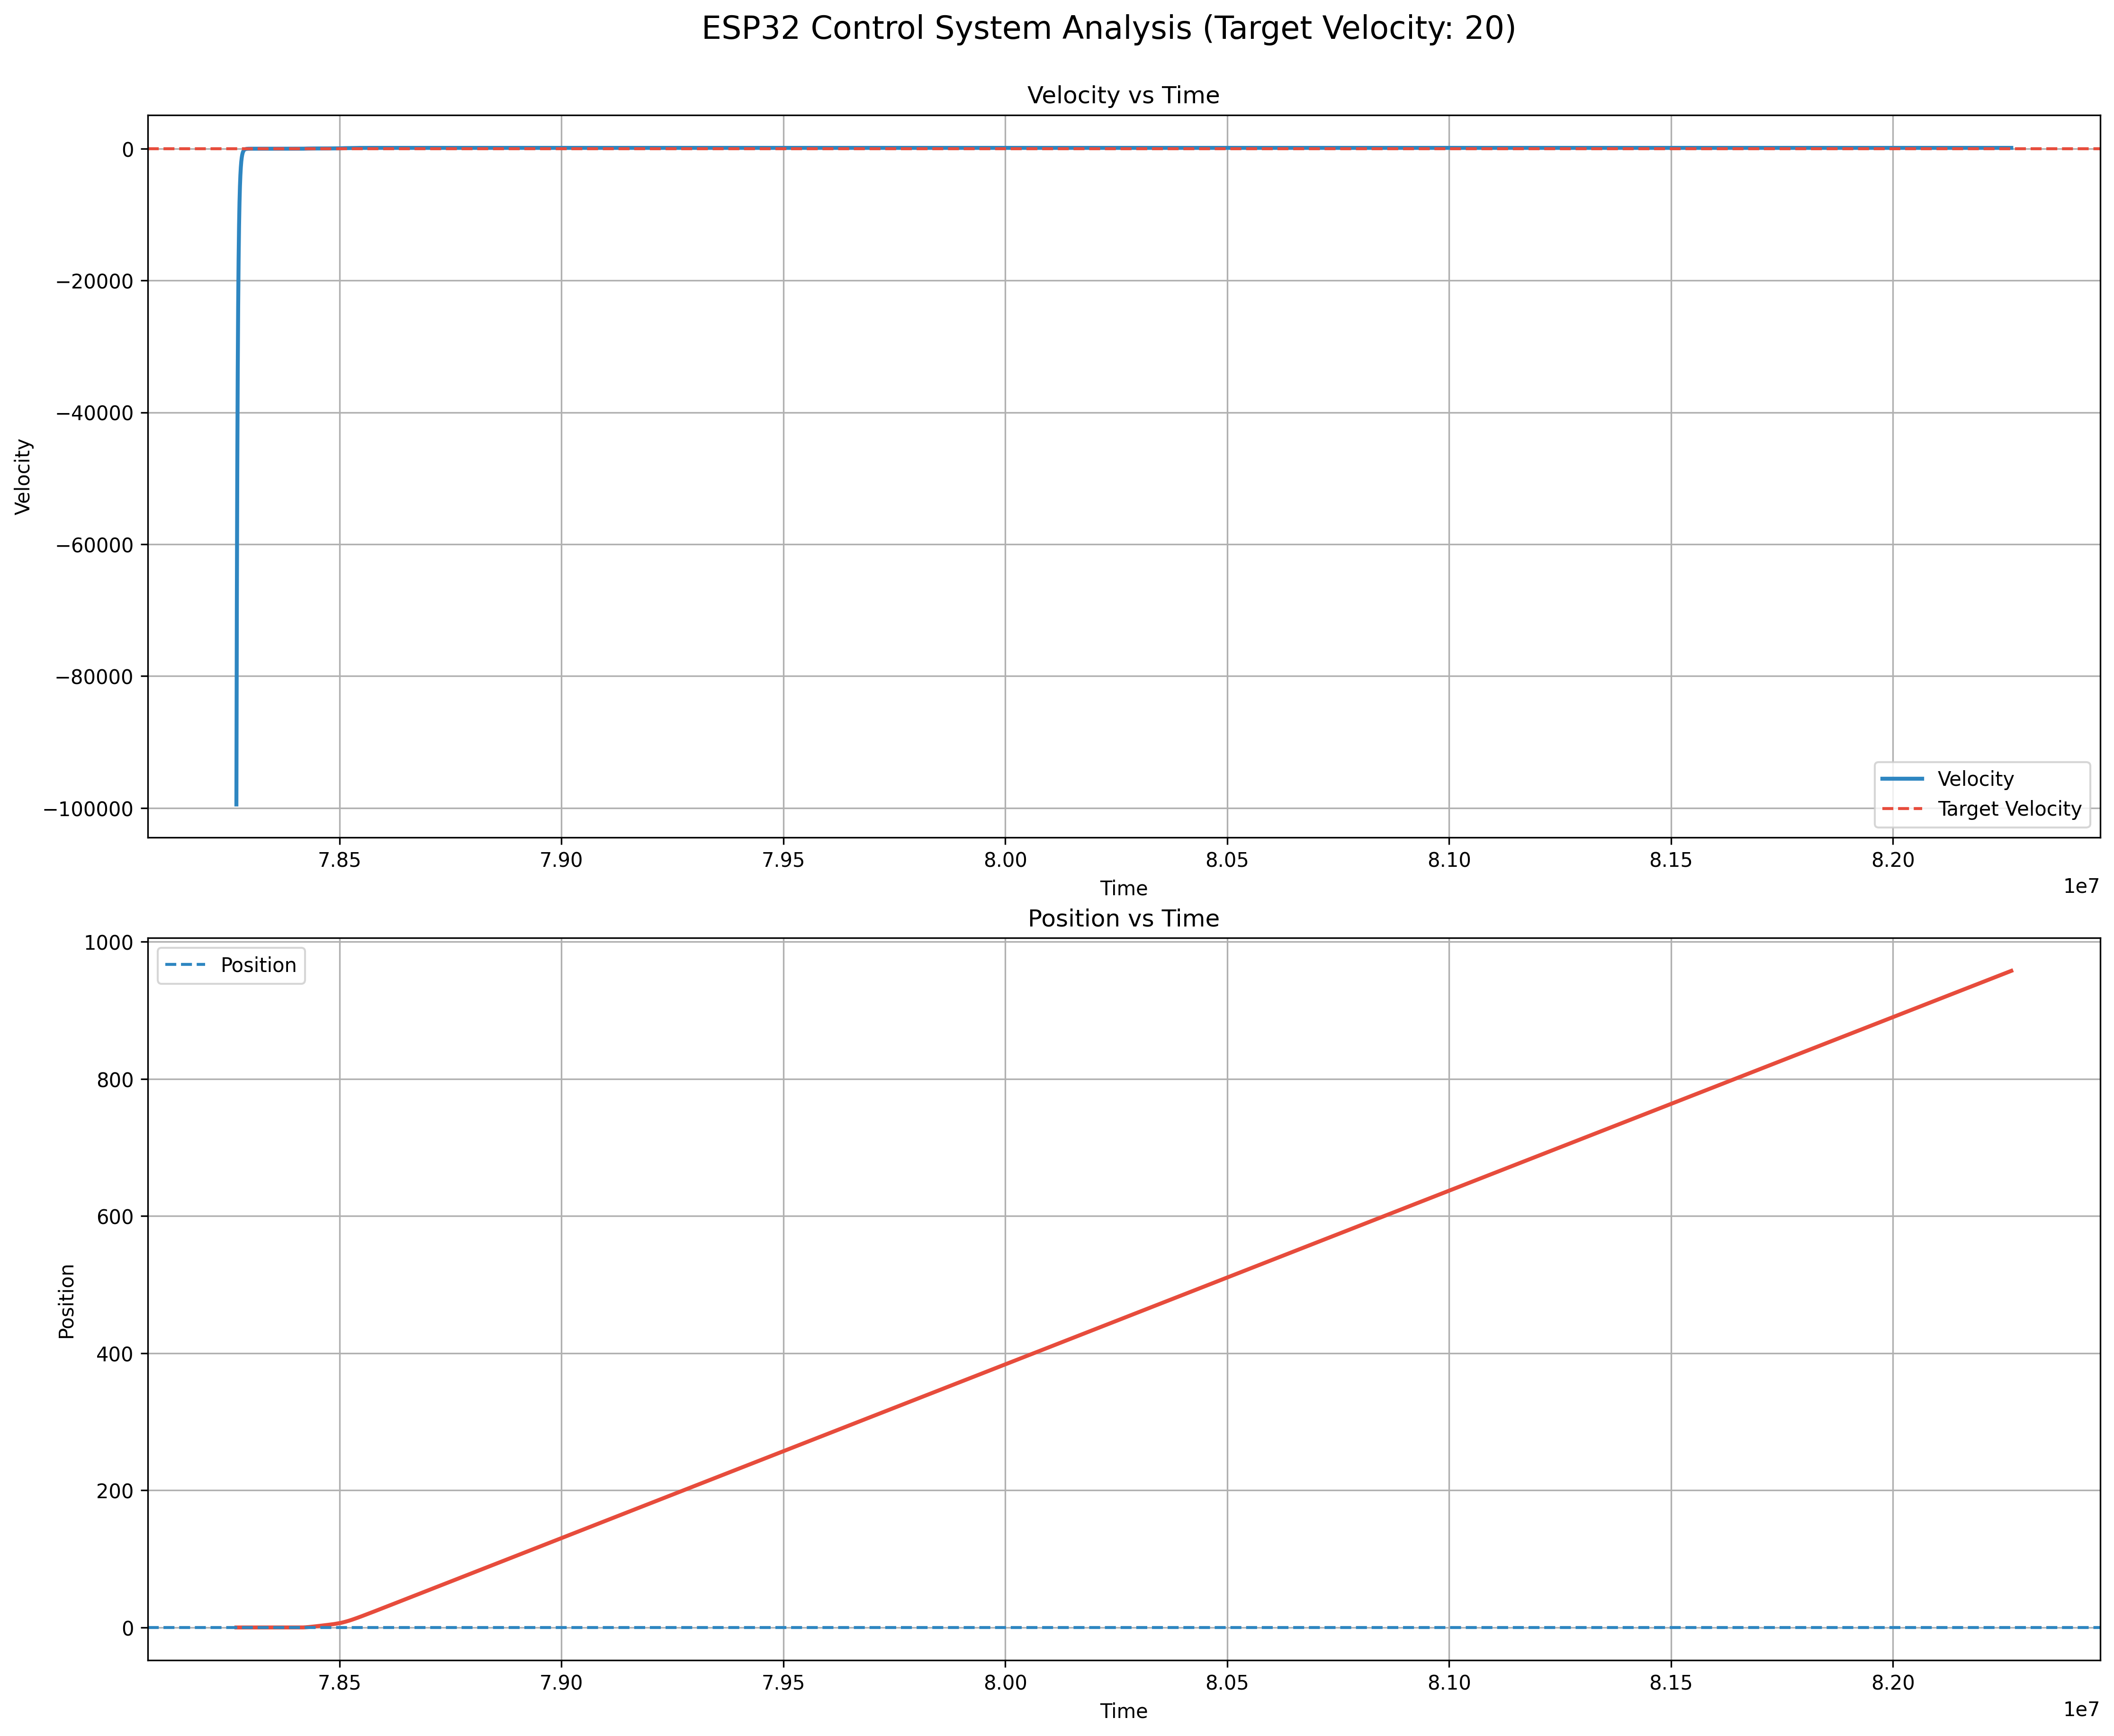

The file beside this chart, header and first rows:
i, timestamp, count, position, velocity, step, pwm
0, 78267656, 0, -0.0000, -99459, 0.4, 1660
1, 78268656, 0, -0.0000, -69621, 0.4, 1660
2, 78269656, 0, -0.0000, -48735, 0.4, 1660
3, 78270656, 0, -0.0000, -34114, 0.4, 1660
4, 78271656, 0, -0.0000, -23880, 0.4, 1660
5, 78272656, 0, -0.0000, -16716, 0.4, 1660
6, 78273656, 0, -0.0000, -11701, 0.4, 1660
7, 78274656, 0, -0.0000, -8191, 0.4, 1660
8, 78275656, 0, -0.0000, -5734, 0.4, 1660
9, 78276656, 0, -0.0000, -4014, 0.4, 1660
10, 78277656, 0, -0.0000, -2809, 0.4, 1660
11, 78278656, 0, -0.0000, -1967, 0.4, 1660
12, 78279656, 0, -0.0000, -1377, 0.4, 1660
13, 78280656, 0, -0.0000, -963.6, 0.4, 1660
14, 78281656, 0, -0.0000, -674.6, 0.4, 1660
15, 78282656, 0, -0.0000, -472.2, 0.4, 1660
16, 78283656, 0, -0.0000, -330.5, 0.4, 1660
17, 78284656, 0, -0.0000, -231.4, 0.4, 1660
18, 78285656, 0, -0.0000, -162, 0.4, 1660
19, 78286656, 0, -0.0000, -113.4, 0.4, 1660
20, 78287656, 0, -0.0000, -79.36, 0.4, 1660
21, 78288656, 0, -0.0000, -55.55, 0.4, 1660
22, 78289656, 0, -0.0000, -38.89, 0.4, 1660
23, 78290656, 0, -0.0000, -27.22, 0.4, 1660
24, 78291656, 0, -0.0000, -19.05, 0.4, 1660
25, 78292656, 0, -0.0000, -13.34, 0.4, 1660
26, 78293656, 0, -0.0000, -9.337, 0.4, 1660
27, 78294656, 0, -0.0000, -6.536, 0.4, 1660
28, 78295656, 0, -0.0000, -4.575, 0.4, 1660
29, 78296656, 0, -0.0000, -3.203, 0.4, 1660
30, 78297656, 0, -0.0000, -2.242, 0.4, 1660
31, 78298656, 0, -0.0000, -1.569, 0.4, 1660
32, 78299656, 0, -0.0000, -1.098, 0.4, 1660
33, 78300656, 0, -0.0000, -0.7689, 0.4, 1660
34, 78301656, 0, -0.0000, -0.5382, 0.4, 1660
35, 78302656, 0, -0.0000, -0.3768, 0.4, 1660
36, 78303656, 0, -0.0000, -0.2637, 0.4, 1660
37, 78304656, 0, -0.0000, -0.1846, 0.4, 1660
38, 78305656, 0, -0.0000, -0.1292, 0.4, 1660
39, 78306656, 0, -0.0000, -0.0905, 0.4, 1660
40, 78307656, 0, -0.0000, -0.0633, 0.4, 1660
41, 78308656, 0, -0.0000, -0.0443, 0.4, 1660
42, 78309656, 0, -0.0000, -0.0310, 0.4, 1660
43, 78310656, 0, -0.0000, -0.0217, 0.4, 1660
44, 78311656, 0, -0.0000, -0.0152, 0.4, 1660
45, 78312656, 0, -0.0000, -0.0106, 0.4, 1660
46, 78313656, 0, -0.0000, -0.0074, 0.4, 1660
47, 78314656, 0, -0.0000, -0.0052, 0.4, 1660
48, 78315656, 0, -0.0000, -0.0037, 0.4, 1660
49, 78316656, 0, -0.0000, -0.0026, 0.4, 1660
50, 78317656, 0, -0.0000, -0.0018, 0.4, 1660
51, 78318656, 0, -0.0000, -0.0013, 0.4, 1660
52, 78319656, 0, -0.0000, -0.0009, 0.4, 1660
53, 78320656, 0, -0.0000, -0.0006, 0.4, 1660
54, 78321656, 0, -0.0000, -0.0004, 0.4, 1660
55, 78322656, 0, -0.0000, -0.0003, 0.4, 1660
56, 78323656, 0, -0.0000, -0.0002, 0.4, 1660
57, 78324656, 0, -0.0000, -0.0001, 0.4, 1660
58, 78325656, 0, -0.0000, -0.0001, 0.4, 1660
59, 78326656, 0, -0.0000, -0.0001, 0.4, 1660
... 3,940 more rows
